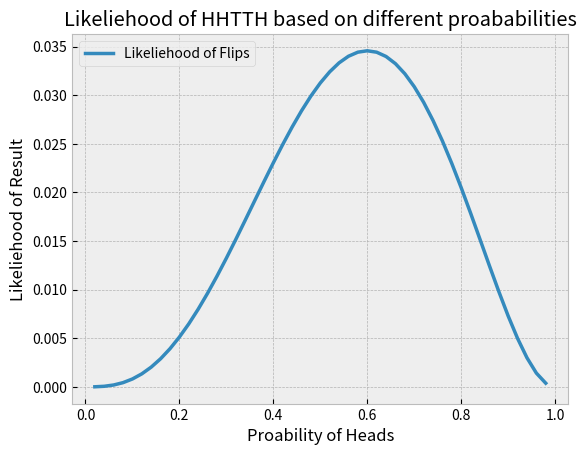

This figure's Python source:
import matplotlib.pyplot as plt
def find_likeliehood(prob_head, flips):
    heads = len([head for head in flips if head == 'H'])
    tails = len([tail for tail in flips if tail == 'T'])
    if type(prob_head) is float:
        return (prob_head)**heads * (1 - prob_head)**tails
    elif type(prob_head) is str:
        return prob_head+"^"+str(heads)+" * (1 - "+prob_head+")^ "+str(tails)

def range_better(start, end, step = 1):
    result = []
    active = start
    while active < end:
        result.append(round(active,decimal_places(step)))
        active+=step
    return result

def decimal_places(decimal):
    s = str(decimal)
    if '.' not in s:
        return 0
    return len(s) - s.index('.') - 1

print(find_likeliehood(0.5, "HHTTH"))
print(round(find_likeliehood(0.55, "HHTTH"),5))
print(find_likeliehood("p", "HHTTH"))

plt.style.use('bmh')
x_coords = range_better(0,1,0.02)
probablility_results = [find_likeliehood(x,"HHTTH") for x in x_coords]
plt.plot(x_coords,probablility_results,linewidth = 2.5)
plt.legend(['Likeliehood of Flips'])
plt.xlabel('Proability of Heads')
plt.ylabel('Likeliehood of Result')
plt.title("Likeliehood of HHTTH based on different proababilities")
plt.savefig('plot.png')